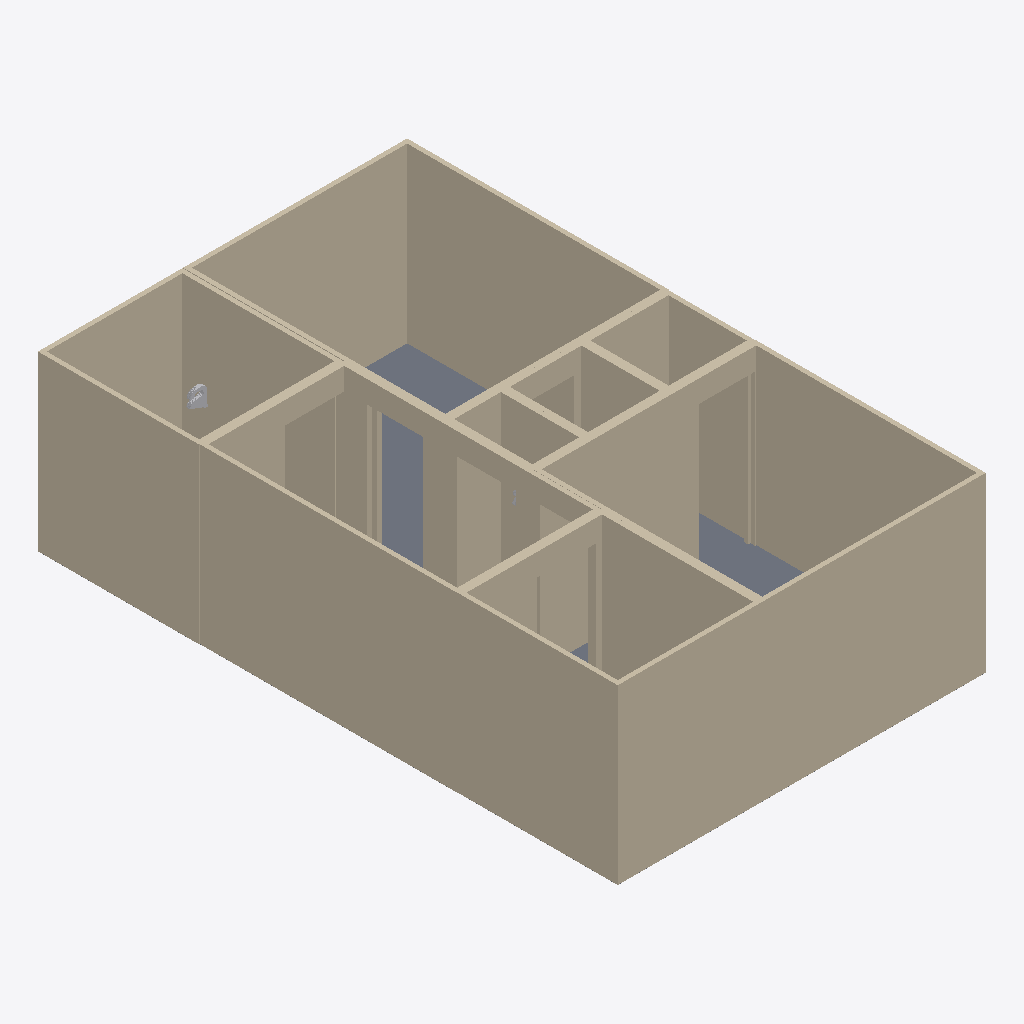
Isometric view of an IFC building model (IFC-SPF (STEP), schema IFC2X3, length unit millimetre), seen from the south-west, elements coloured by IFC class: 32 walls (beige), 3 slabs (grey), 2 other elements (light grey).
Extent 5.0 m × 7.8 m × 2.3 m (x, y, z). Storeys (1): first floor at 0.00 m. Elements (52): 32 IfcWallStandardCase, 12 IfcBuildingElementProxy, 8 IfcSlab.

HEADER;
FILE_DESCRIPTION((''),'2;1');
FILE_NAME('','2018-01-30T13:04:59',(''),(''),'Xbim File Processor version 4.0.0.0','Xbim version 4.0.0.0','');
FILE_SCHEMA(('IFC2X3'));
ENDSEC;
DATA;
#1=IFCPROJECT('1i7H$j1G99Y9nn2dyctT$v',#2,'Hello Lucion',$,$,$,$,(#20,#23),#8);
#31=IFCBUILDING('337Uks7K9FDQrM_ZFbAO0e',#2,'Lucion HQ',$,$,#26,$,$,.ELEMENT.,$,$,$);
#33=IFCBUILDINGSTOREY('23LzrYq4D0au5JfnNKIgDY',#2,'first floor',$,$,#25,$,$,.ELEMENT.,$);
#3932=IFCWALLSTANDARDCASE('0I6$f$suH7WutK4XbuWzV5',#2,'A Standard rectangular wall',$,$,#3970,#3969,$);
#39=IFCWALLSTANDARDCASE('0W7DN1yczEfQI_P21VOuHz',#2,'A Standard rectangular wall',$,$,#77,#76,$);
#14396=IFCWALLSTANDARDCASE('081xMpEwPEjx9L$J3C8Yqg',#2,'A Standard rectangular wall',$,$,#14434,#14433,$);
#7575=IFCWALLSTANDARDCASE('23KLqCwzX6GRh2Z0Pw8H9U',#2,'A Standard rectangular wall',$,$,#7613,#7612,$);
#18120=IFCWALLSTANDARDCASE('0zFQBsJNrB_u8O0sv3U27L',#2,'A Standard rectangular wall',$,$,#18158,#18157,$);
#18068=IFCWALLSTANDARDCASE('0LTnIoyKnEIgbRhHT8YkAL',#2,'A Standard rectangular wall',$,$,#18106,#18105,$);
#260=IFCWALLSTANDARDCASE('23QEgo2rn3dQJJ6jozhGfb',#2,'A Standard rectangular wall',$,$,#298,#297,$);
#14344=IFCWALLSTANDARDCASE('14PZ5caeL2Kf0nRMPAILpK',#2,'A Standard rectangular wall',$,$,#14382,#14381,$);
#176=IFCWALLSTANDARDCASE('2lHdbRJ2fChBu57YHsPnV5',#2,'A Standard rectangular wall',$,$,#214,#213,$);
#7679=IFCWALLSTANDARDCASE('0pUG4V_pD6lujUPgyr6BLK',#2,'A Standard rectangular wall',$,$,#7717,#7716,$);
#4068=IFCWALLSTANDARDCASE('0sHJo9SxjCHevVilGAaptp',#2,'A Standard rectangular wall',$,$,#4106,#4105,$);
#18256=IFCWALLSTANDARDCASE('0nEG4L6KL5U9rifjN3XLW1',#2,'A Standard rectangular wall',$,$,#18294,#18293,$);
#7627=IFCWALLSTANDARDCASE('2Z7QIJ$Qz3svw3RuCDZ6wL',#2,'A Standard rectangular wall',$,$,#7665,#7664,$);
#2148=IFCWALLSTANDARDCASE('2CAxu_G7jCyObTCcYVo7nz',#2,'A Standard rectangular wall',$,$,#2186,#2185,$);
#16159=IFCSLAB('0zy17BrdTCExhoU4abamPS',#2,'A Standard Rectangular slab',$,$,#16160,#16175,$,$);
#18172=IFCWALLSTANDARDCASE('1HTIENkDPBsgvUrGx_gq2o',#2,'A Standard rectangular wall',$,$,#18210,#18209,$);
#3984=IFCWALLSTANDARDCASE('22WKI2tLz9Xeodt9Bi37Ur',#2,'A Standard rectangular wall',$,$,#4022,#4021,$);
#16180=IFCWALLSTANDARDCASE('1nonGEKlf7aParn9_0n0h6',#2,'A Standard rectangular wall',$,$,#16218,#16217,$);
#16232=IFCWALLSTANDARDCASE('1bGT$skPjEyfHVIosjwJPn',#2,'A Standard rectangular wall',$,$,#16270,#16269,$);
#2096=IFCWALLSTANDARDCASE('1byIjaW096suZGE5wu7wrK',#2,'A Standard rectangular wall',$,$,#2134,#2133,$);
#20040=IFCWALLSTANDARDCASE('0_Eu4hFaX7$xk7H6erb1P7',#2,'A Standard rectangular wall',$,$,#20078,#20077,$);
#14260=IFCWALLSTANDARDCASE('1aHC3Y3vD9OhrgFeGsrtfp',#2,'A Standard rectangular wall',$,$,#14298,#14297,$);
#1939=IFCSLAB('0LraaLR51A0gUs3cG1PUBB',#2,'A Standard Rectangular slab',$,$,#1940,#1955,$,$);
#19956=IFCWALLSTANDARDCASE('0SXFqGaqbDoxGF5$zBN0jz',#2,'A Standard rectangular wall',$,$,#19994,#19993,$);
#1960=IFCWALLSTANDARDCASE('1oJq7vVkz6cfmehxL5tslU',#2,'A Standard rectangular wall',$,$,#1998,#1997,$);
#3827=IFCSLAB('0XNvjPCzv2hxSQEB1THu99',#2,'A Standard Rectangular slab',$,$,#3828,#3843,$,$);
#7491=IFCWALLSTANDARDCASE('180Jicvxn5tQqPjWaockEw',#2,'A Standard rectangular wall',$,$,#7529,#7528,$);
#14448=IFCWALLSTANDARDCASE('3Z26PDg6DAeRsqcvqks5ue',#2,'A Standard rectangular wall',$,$,#14486,#14485,$);
#3848=IFCWALLSTANDARDCASE('0LWkgfG7jETw7tfD_YXUZ9',#2,'A Standard rectangular wall',$,$,#3886,#3885,$);
#92=IFCWALLSTANDARDCASE('2C_3RtvT5ENfi3NQ_BZCH_',#2,'A Standard rectangular wall',$,$,#130,#129,$);
#16336=IFCWALLSTANDARDCASE('3iSqrDyNv7nRQcslWD3dCW',#2,'A Standard rectangular wall',$,$,#16374,#16373,$);
#2044=IFCWALLSTANDARDCASE('0svRk9xc58$x$iwET7kFTv',#2,'A Standard rectangular wall',$,$,#2082,#2081,$);
#20144=IFCWALLSTANDARDCASE('3PybEOWObEIAn3RSKLsdwQ',#2,'A Standard rectangular wall',$,$,#20182,#20181,$);
#9358=IFCBUILDINGELEMENTPROXY('16f8v$q6b4nxG3wq512dBQ',#2,'An Abestos-Contatining Item',$,$,#9359,#10981,$,$);
#20092=IFCWALLSTANDARDCASE('2iNfwPD$f1jR$PCvb2gyGx',#2,'A Standard rectangular wall',$,$,#20130,#20129,$);
#16284=IFCWALLSTANDARDCASE('3FUzRPRfL0pBqcAhaTDk2s',#2,'A Standard rectangular wall',$,$,#16322,#16321,$);
#16420=IFCBUILDINGELEMENTPROXY('3kgc0awibDSfx5m3L_015H',#2,'An Abestos-Contatining Item',$,$,#16421,#18043,$,$);
ENDSEC;